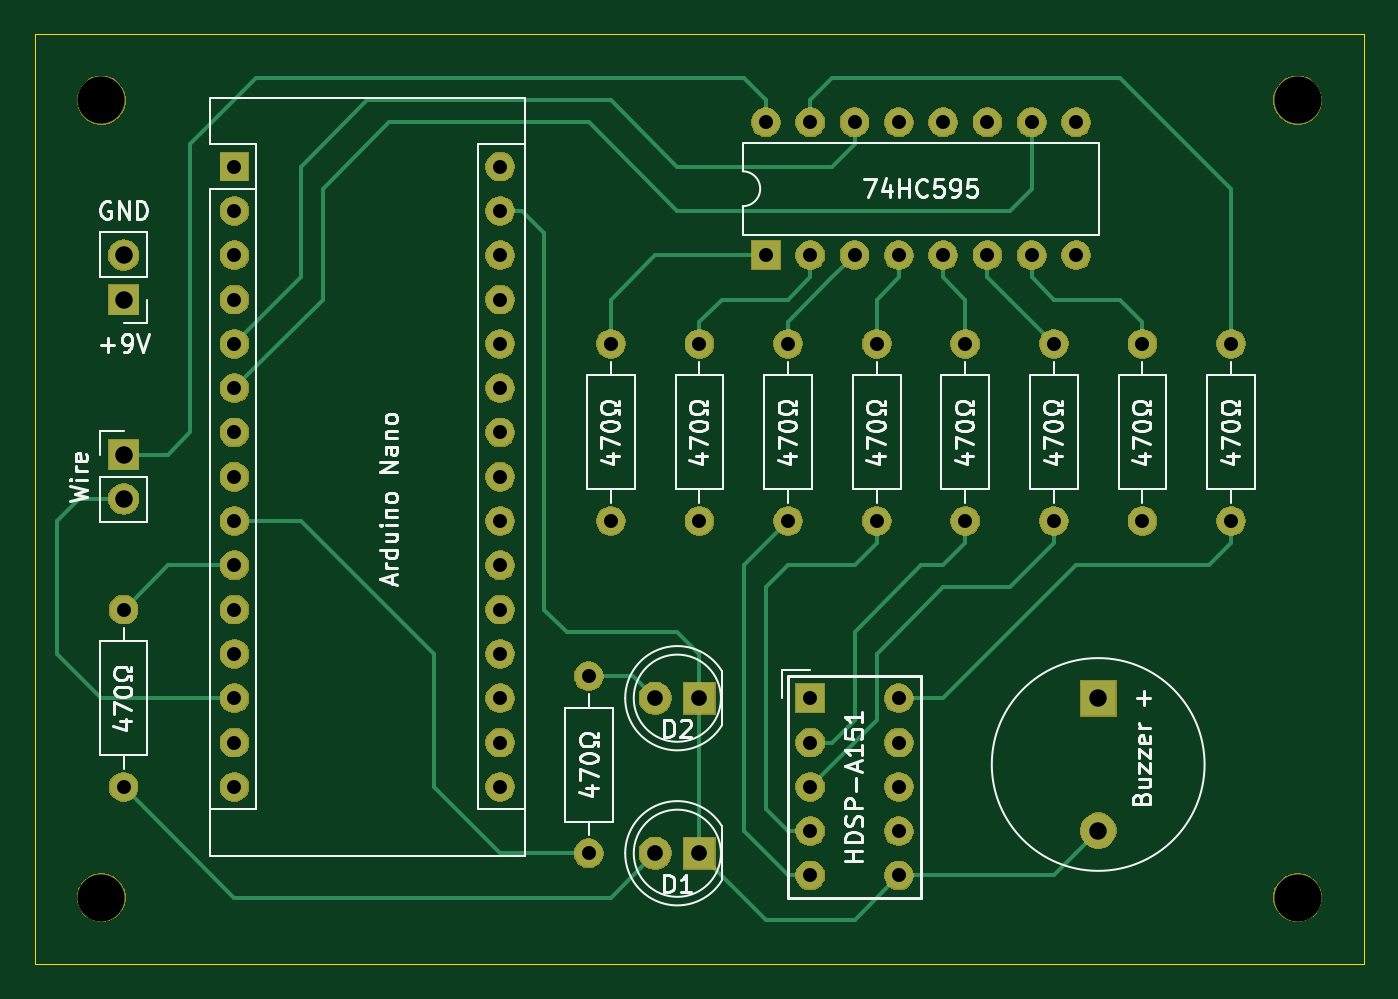
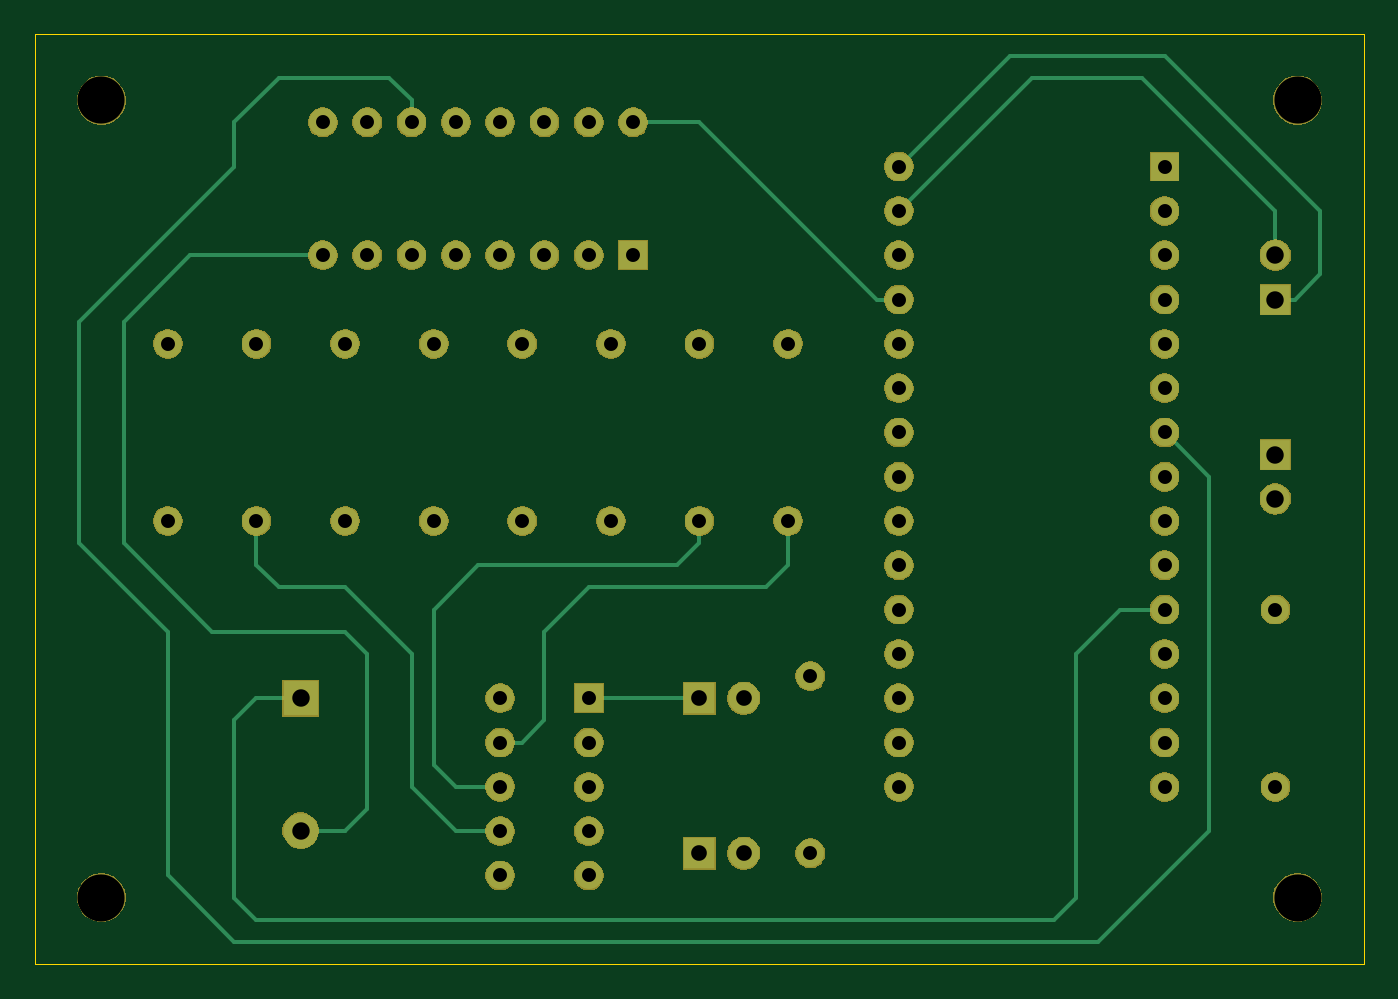
Circuit board: 10 layer files. Board 76.2 x 53.3 mm.
- bottom_copper: BuzzDuino-B_Cu.gbr (6601 bytes)
- bottom_mask: BuzzDuino-B_Mask.gbr (74602 bytes)
- paste: BuzzDuino-B_Paste.gbr (491 bytes)
- bottom_silk: BuzzDuino-B_SilkS.gbr (492 bytes)
- outline: BuzzDuino-Edge_Cuts.gbr (780 bytes)
- top_copper: BuzzDuino-F_Cu.gbr (8924 bytes)
- top_mask: BuzzDuino-F_Mask.gbr (74602 bytes)
- paste: BuzzDuino-F_Paste.gbr (491 bytes)
- top_silk: BuzzDuino-F_SilkS.gbr (30819 bytes)
- drill: BuzzDuino.drl (1326 bytes)

=== bottom_copper: BuzzDuino-B_Cu.gbr ===
G04 #@! TF.GenerationSoftware,KiCad,Pcbnew,(5.1.5)-3*
G04 #@! TF.CreationDate,2020-04-04T18:01:30+02:00*
G04 #@! TF.ProjectId,BuzzDuino,42757a7a-4475-4696-9e6f-2e6b69636164,rev?*
G04 #@! TF.SameCoordinates,Original*
G04 #@! TF.FileFunction,Copper,L2,Bot*
G04 #@! TF.FilePolarity,Positive*
%FSLAX46Y46*%
G04 Gerber Fmt 4.6, Leading zero omitted, Abs format (unit mm)*
G04 Created by KiCad (PCBNEW (5.1.5)-3) date 2020-04-04 18:01:30*
%MOMM*%
%LPD*%
G04 APERTURE LIST*
%ADD10O,1.600000X1.600000*%
%ADD11C,1.600000*%
%ADD12O,1.700000X1.700000*%
%ADD13R,1.700000X1.700000*%
%ADD14R,1.600000X1.600000*%
%ADD15C,2.000000*%
%ADD16R,2.000000X2.000000*%
%ADD17C,1.800000*%
%ADD18R,1.800000X1.800000*%
%ADD19C,0.250000*%
G04 APERTURE END LIST*
D10*
X128270000Y-109220000D03*
D11*
X128270000Y-119380000D03*
D10*
X101600000Y-115570000D03*
D11*
X101600000Y-105410000D03*
D12*
X101600000Y-99060000D03*
D13*
X101600000Y-96520000D03*
D12*
X101600000Y-85090000D03*
D13*
X101600000Y-87630000D03*
D10*
X123190000Y-115570000D03*
X107950000Y-115570000D03*
X123190000Y-80010000D03*
X107950000Y-113030000D03*
X123190000Y-82550000D03*
X107950000Y-110490000D03*
X123190000Y-85090000D03*
X107950000Y-107950000D03*
X123190000Y-87630000D03*
X107950000Y-105410000D03*
X123190000Y-90170000D03*
X107950000Y-102870000D03*
X123190000Y-92710000D03*
X107950000Y-100330000D03*
X123190000Y-95250000D03*
X107950000Y-97790000D03*
X123190000Y-97790000D03*
X107950000Y-95250000D03*
X123190000Y-100330000D03*
X107950000Y-92710000D03*
X123190000Y-102870000D03*
X107950000Y-90170000D03*
X123190000Y-105410000D03*
X107950000Y-87630000D03*
X123190000Y-107950000D03*
X107950000Y-85090000D03*
X123190000Y-110490000D03*
X107950000Y-82550000D03*
X123190000Y-113030000D03*
D14*
X107950000Y-80010000D03*
D10*
X160020000Y-90170000D03*
D11*
X160020000Y-100330000D03*
D15*
X157480000Y-118090000D03*
D16*
X157480000Y-110490000D03*
D11*
X146050000Y-110490000D03*
X146050000Y-113030000D03*
X146050000Y-115570000D03*
X146050000Y-118110000D03*
X146050000Y-120650000D03*
X140970000Y-120650000D03*
X140970000Y-118110000D03*
X140970000Y-115570000D03*
X140970000Y-113030000D03*
D14*
X140970000Y-110490000D03*
D10*
X138430000Y-77470000D03*
X156210000Y-85090000D03*
X140970000Y-77470000D03*
X153670000Y-85090000D03*
X143510000Y-77470000D03*
X151130000Y-85090000D03*
X146050000Y-77470000D03*
X148590000Y-85090000D03*
X148590000Y-77470000D03*
X146050000Y-85090000D03*
X151130000Y-77470000D03*
X143510000Y-85090000D03*
X153670000Y-77470000D03*
X140970000Y-85090000D03*
X156210000Y-77470000D03*
D14*
X138430000Y-85090000D03*
D10*
X154940000Y-90170000D03*
D11*
X154940000Y-100330000D03*
D10*
X149860000Y-90170000D03*
D11*
X149860000Y-100330000D03*
D10*
X144780000Y-90170000D03*
D11*
X144780000Y-100330000D03*
D10*
X139700000Y-90170000D03*
D11*
X139700000Y-100330000D03*
D10*
X134620000Y-90170000D03*
D11*
X134620000Y-100330000D03*
D10*
X129540000Y-90170000D03*
D11*
X129540000Y-100330000D03*
D10*
X165100000Y-90170000D03*
D11*
X165100000Y-100330000D03*
D17*
X132080000Y-110490000D03*
D18*
X134620000Y-110490000D03*
D17*
X132080000Y-119380000D03*
D18*
X134620000Y-119380000D03*
D19*
X100500000Y-87630000D02*
X101600000Y-87630000D01*
X116840000Y-73660000D02*
X107950000Y-73660000D01*
X107950000Y-73660000D02*
X99060000Y-82550000D01*
X123190000Y-80010000D02*
X116840000Y-73660000D01*
X99060000Y-82550000D02*
X99060000Y-86190000D01*
X99060000Y-86190000D02*
X100500000Y-87630000D01*
X134620000Y-110490000D02*
X140970000Y-110490000D01*
X156210000Y-85090000D02*
X163830000Y-85090000D01*
X163830000Y-85090000D02*
X167640000Y-88900000D01*
X167640000Y-88900000D02*
X167640000Y-101600000D01*
X167640000Y-101600000D02*
X162560000Y-106680000D01*
X162560000Y-106680000D02*
X154940000Y-106680000D01*
X154940000Y-106680000D02*
X153670000Y-107950000D01*
X153670000Y-107950000D02*
X153670000Y-116840000D01*
X153670000Y-116840000D02*
X154940000Y-118110000D01*
X154960000Y-118090000D02*
X157480000Y-118090000D01*
X154940000Y-118110000D02*
X154960000Y-118090000D01*
X109220000Y-74930000D02*
X101600000Y-82550000D01*
X123190000Y-82550000D02*
X115570000Y-74930000D01*
X115570000Y-74930000D02*
X109220000Y-74930000D01*
X101600000Y-82550000D02*
X101600000Y-85090000D01*
X123190000Y-87630000D02*
X124460000Y-87630000D01*
X134620000Y-77470000D02*
X138430000Y-77470000D01*
X124460000Y-87630000D02*
X134620000Y-77470000D01*
X160020000Y-110490000D02*
X157480000Y-110490000D01*
X161290000Y-121920000D02*
X161290000Y-111760000D01*
X160020000Y-123190000D02*
X161290000Y-121920000D01*
X110490000Y-105410000D02*
X113030000Y-107950000D01*
X107950000Y-105410000D02*
X110490000Y-105410000D01*
X161290000Y-111760000D02*
X160020000Y-110490000D01*
X113030000Y-121920000D02*
X114300000Y-123190000D01*
X113030000Y-107950000D02*
X113030000Y-121920000D01*
X114300000Y-123190000D02*
X160020000Y-123190000D01*
X151130000Y-76200000D02*
X151130000Y-77470000D01*
X158750000Y-74930000D02*
X152400000Y-74930000D01*
X152400000Y-74930000D02*
X151130000Y-76200000D01*
X111760000Y-124460000D02*
X161290000Y-124460000D01*
X107950000Y-95250000D02*
X105410000Y-97790000D01*
X105410000Y-97790000D02*
X105410000Y-118110000D01*
X161290000Y-124460000D02*
X165100000Y-120650000D01*
X105410000Y-118110000D02*
X111760000Y-124460000D01*
X165100000Y-120650000D02*
X165100000Y-106680000D01*
X161290000Y-77470000D02*
X158750000Y-74930000D01*
X170180000Y-101600000D02*
X170180000Y-88900000D01*
X165100000Y-106680000D02*
X170180000Y-101600000D01*
X170180000Y-88900000D02*
X161290000Y-80010000D01*
X161290000Y-80010000D02*
X161290000Y-77470000D01*
X146050000Y-113030000D02*
X144780000Y-113030000D01*
X144780000Y-113030000D02*
X143510000Y-111760000D01*
X143510000Y-111760000D02*
X143510000Y-106680000D01*
X143510000Y-106680000D02*
X140970000Y-104140000D01*
X140970000Y-104140000D02*
X130810000Y-104140000D01*
X129540000Y-102870000D02*
X129540000Y-100330000D01*
X130810000Y-104140000D02*
X129540000Y-102870000D01*
X134620000Y-100330000D02*
X134620000Y-101600000D01*
X134620000Y-101600000D02*
X135890000Y-102870000D01*
X135890000Y-102870000D02*
X147320000Y-102870000D01*
X147320000Y-102870000D02*
X149860000Y-105410000D01*
X149860000Y-105410000D02*
X149860000Y-114300000D01*
X148590000Y-115570000D02*
X146050000Y-115570000D01*
X149860000Y-114300000D02*
X148590000Y-115570000D01*
X160020000Y-102870000D02*
X158750000Y-104140000D01*
X160020000Y-100330000D02*
X160020000Y-102870000D01*
X148590000Y-118110000D02*
X146050000Y-118110000D01*
X151130000Y-115570000D02*
X148590000Y-118110000D01*
X151130000Y-107950000D02*
X151130000Y-115570000D01*
X158750000Y-104140000D02*
X154940000Y-104140000D01*
X154940000Y-104140000D02*
X151130000Y-107950000D01*
M02*

=== bottom_mask: BuzzDuino-B_Mask.gbr (74602 bytes, source omitted) ===
=== paste: BuzzDuino-B_Paste.gbr ===
G04 #@! TF.GenerationSoftware,KiCad,Pcbnew,(5.1.5)-3*
G04 #@! TF.CreationDate,2020-04-04T18:01:30+02:00*
G04 #@! TF.ProjectId,BuzzDuino,42757a7a-4475-4696-9e6f-2e6b69636164,rev?*
G04 #@! TF.SameCoordinates,Original*
G04 #@! TF.FileFunction,Paste,Bot*
G04 #@! TF.FilePolarity,Positive*
%FSLAX46Y46*%
G04 Gerber Fmt 4.6, Leading zero omitted, Abs format (unit mm)*
G04 Created by KiCad (PCBNEW (5.1.5)-3) date 2020-04-04 18:01:30*
%MOMM*%
%LPD*%
G04 APERTURE LIST*
G04 APERTURE END LIST*
M02*

=== bottom_silk: BuzzDuino-B_SilkS.gbr ===
G04 #@! TF.GenerationSoftware,KiCad,Pcbnew,(5.1.5)-3*
G04 #@! TF.CreationDate,2020-04-04T18:01:31+02:00*
G04 #@! TF.ProjectId,BuzzDuino,42757a7a-4475-4696-9e6f-2e6b69636164,rev?*
G04 #@! TF.SameCoordinates,Original*
G04 #@! TF.FileFunction,Legend,Bot*
G04 #@! TF.FilePolarity,Positive*
%FSLAX46Y46*%
G04 Gerber Fmt 4.6, Leading zero omitted, Abs format (unit mm)*
G04 Created by KiCad (PCBNEW (5.1.5)-3) date 2020-04-04 18:01:31*
%MOMM*%
%LPD*%
G04 APERTURE LIST*
G04 APERTURE END LIST*
M02*

=== outline: BuzzDuino-Edge_Cuts.gbr ===
G04 #@! TF.GenerationSoftware,KiCad,Pcbnew,(5.1.5)-3*
G04 #@! TF.CreationDate,2020-04-04T18:01:31+02:00*
G04 #@! TF.ProjectId,BuzzDuino,42757a7a-4475-4696-9e6f-2e6b69636164,rev?*
G04 #@! TF.SameCoordinates,Original*
G04 #@! TF.FileFunction,Profile,NP*
%FSLAX46Y46*%
G04 Gerber Fmt 4.6, Leading zero omitted, Abs format (unit mm)*
G04 Created by KiCad (PCBNEW (5.1.5)-3) date 2020-04-04 18:01:31*
%MOMM*%
%LPD*%
G04 APERTURE LIST*
%ADD10C,0.050000*%
G04 APERTURE END LIST*
D10*
X96520000Y-72390000D02*
X97790000Y-72390000D01*
X96520000Y-125730000D02*
X96520000Y-72390000D01*
X97790000Y-125730000D02*
X96520000Y-125730000D01*
X172720000Y-125730000D02*
X97790000Y-125730000D01*
X172720000Y-72390000D02*
X172720000Y-125730000D01*
X97790000Y-72390000D02*
X172720000Y-72390000D01*
M02*

=== top_copper: BuzzDuino-F_Cu.gbr (8924 bytes, source omitted) ===
=== top_mask: BuzzDuino-F_Mask.gbr (74602 bytes, source omitted) ===
=== paste: BuzzDuino-F_Paste.gbr ===
G04 #@! TF.GenerationSoftware,KiCad,Pcbnew,(5.1.5)-3*
G04 #@! TF.CreationDate,2020-04-04T18:01:30+02:00*
G04 #@! TF.ProjectId,BuzzDuino,42757a7a-4475-4696-9e6f-2e6b69636164,rev?*
G04 #@! TF.SameCoordinates,Original*
G04 #@! TF.FileFunction,Paste,Top*
G04 #@! TF.FilePolarity,Positive*
%FSLAX46Y46*%
G04 Gerber Fmt 4.6, Leading zero omitted, Abs format (unit mm)*
G04 Created by KiCad (PCBNEW (5.1.5)-3) date 2020-04-04 18:01:30*
%MOMM*%
%LPD*%
G04 APERTURE LIST*
G04 APERTURE END LIST*
M02*

=== top_silk: BuzzDuino-F_SilkS.gbr (30819 bytes, source omitted) ===
=== drill: BuzzDuino.drl ===
M48
; DRILL file {KiCad (5.1.5)-3} date 04.04.2020 18:01:45
; FORMAT={-:-/ absolute / inch / decimal}
; #@! TF.CreationDate,2020-04-04T18:01:45+02:00
; #@! TF.GenerationSoftware,Kicad,Pcbnew,(5.1.5)-3
FMAT,2
INCH
T1C0.0315
T2C0.0354
T3C0.0394
T4C0.1063
%
G90
G05
T1
X6.5Y-3.55
X6.5Y-3.95
X6.1Y-3.55
X6.1Y-3.95
X5.3Y-3.55
X5.3Y-3.95
X4.25Y-3.15
X4.25Y-3.25
X4.25Y-3.35
X4.25Y-3.45
X4.25Y-3.55
X4.25Y-3.65
X4.25Y-3.75
X4.25Y-3.85
X4.25Y-3.95
X4.25Y-4.05
X4.25Y-4.15
X4.25Y-4.25
X4.25Y-4.35
X4.25Y-4.45
X4.25Y-4.55
X4.85Y-3.15
X4.85Y-3.25
X4.85Y-3.35
X4.85Y-3.45
X4.85Y-3.55
X4.85Y-3.65
X4.85Y-3.75
X4.85Y-3.85
X4.85Y-3.95
X4.85Y-4.05
X4.85Y-4.15
X4.85Y-4.25
X4.85Y-4.35
X4.85Y-4.45
X4.85Y-4.55
X6.3Y-3.55
X6.3Y-3.95
X5.05Y-4.3
X5.05Y-4.7
X5.5Y-3.55
X5.5Y-3.95
X5.1Y-3.55
X5.1Y-3.95
X5.9Y-3.55
X5.9Y-3.95
X4.0Y-4.15
X4.0Y-4.55
X5.45Y-3.05
X5.45Y-3.35
X5.55Y-3.05
X5.55Y-3.35
X5.65Y-3.05
X5.65Y-3.35
X5.75Y-3.05
X5.75Y-3.35
X5.85Y-3.05
X5.85Y-3.35
X5.95Y-3.05
X5.95Y-3.35
X6.05Y-3.05
X6.05Y-3.35
X6.15Y-3.05
X6.15Y-3.35
X5.7Y-3.55
X5.7Y-3.95
X5.55Y-4.35
X5.55Y-4.45
X5.55Y-4.55
X5.55Y-4.65
X5.55Y-4.75
X5.75Y-4.35
X5.75Y-4.45
X5.75Y-4.55
X5.75Y-4.65
X5.75Y-4.75
T2
X5.2Y-4.7
X5.3Y-4.7
X5.2Y-4.35
X5.3Y-4.35
T3
X4.0Y-3.35
X4.0Y-3.45
X4.0Y-3.8
X4.0Y-3.9
X6.2Y-4.35
X6.2Y-4.6492
T4
X6.65Y-3.0
X3.95Y-4.8
X3.95Y-3.0
X6.65Y-4.8
T0
M30

